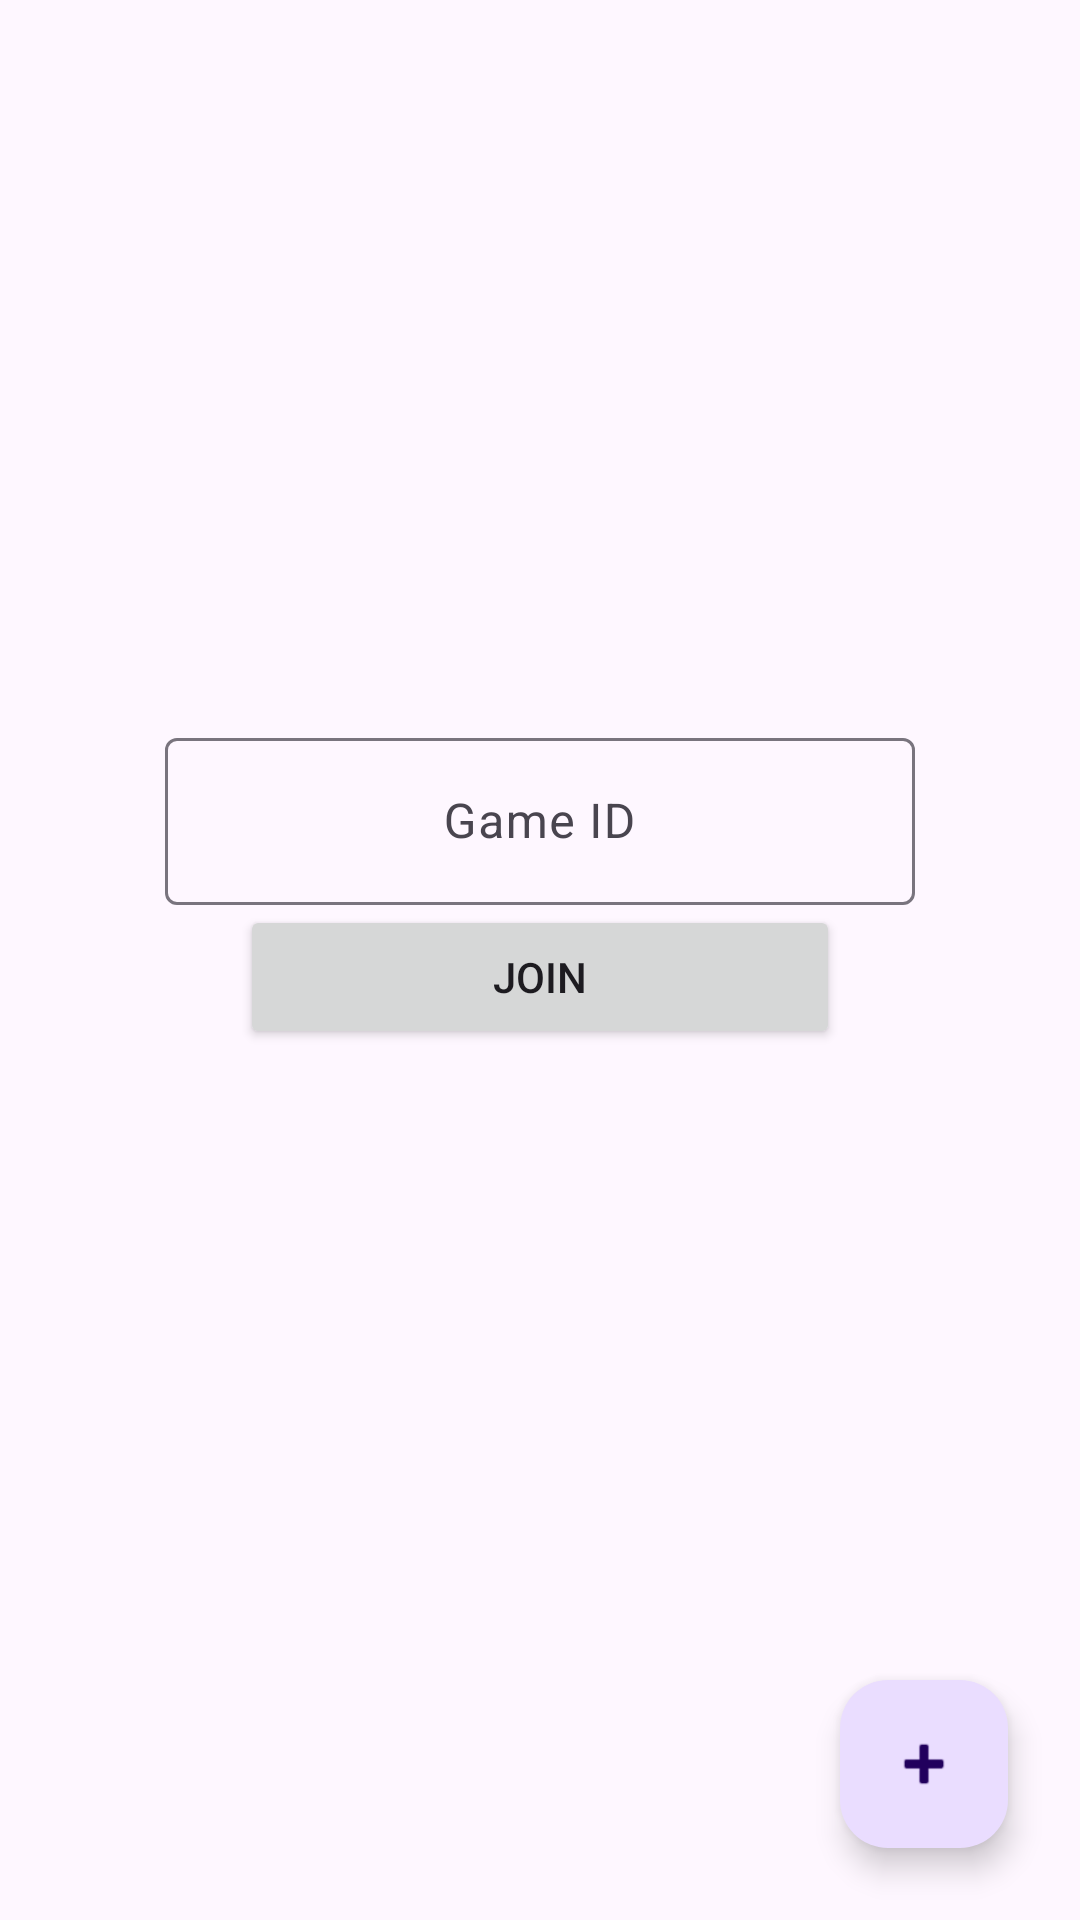

This screen was rendered from an Android layout file. Write that file and the resources it references.
<!-- AndroidManifest.xml: activity theme Theme.SuperTag -->
<!-- res/layout/activity_main.xml -->
<?xml version="1.0" encoding="utf-8"?>
<androidx.constraintlayout.widget.ConstraintLayout xmlns:android="http://schemas.android.com/apk/res/android"
    xmlns:app="http://schemas.android.com/apk/res-auto"
    xmlns:tools="http://schemas.android.com/tools"
    android:id="@+id/main"
    android:layout_width="match_parent"
    android:layout_height="match_parent"
    tools:context=".MainActivity">

    <LinearLayout
        android:layout_width="match_parent"
        android:layout_height="wrap_content"
        android:layout_marginBottom="100dp"
        android:gravity="center"
        android:orientation="vertical"
        app:layout_constraintBottom_toBottomOf="parent"
        app:layout_constraintEnd_toEndOf="parent"
        app:layout_constraintStart_toStartOf="parent"
        app:layout_constraintTop_toTopOf="parent">

        <ImageView
            android:id="@+id/imageView"
            android:layout_width="wrap_content"
            android:layout_height="wrap_content"
            android:contentDescription="@string/avatar"
            tools:src="@tools:sample/avatars" />

        <Space
            android:layout_width="match_parent"
            android:layout_height="50dp" />

        <com.google.android.material.textfield.TextInputLayout
            android:layout_width="250dp"
            android:layout_height="wrap_content">

            <com.google.android.material.textfield.TextInputEditText
                android:layout_width="match_parent"
                android:layout_height="wrap_content"
                android:maxLength="6"
                android:inputType="textCapCharacters"
                android:textAlignment="center"
                android:gravity="center"
                android:hint="@string/game_id" />
        </com.google.android.material.textfield.TextInputLayout>

        <Button
            android:id="@+id/button2"
            android:layout_width="200dp"
            android:layout_height="wrap_content"
            android:text="@string/join" />

    </LinearLayout>

    <com.google.android.material.floatingactionbutton.FloatingActionButton
        android:id="@+id/floatingActionButton"
        android:layout_width="wrap_content"
        android:layout_height="wrap_content"
        android:layout_marginEnd="24dp"
        android:layout_marginBottom="24dp"
        android:clickable="true"
        android:contentDescription="@string/create_game"
        android:focusable="true"
        app:layout_constraintBottom_toBottomOf="parent"
        app:layout_constraintEnd_toEndOf="parent"
        app:srcCompat="@android:drawable/ic_input_add" />

</androidx.constraintlayout.widget.ConstraintLayout>
<!-- resources referenced by this layout -->
<resources>
  <string name="avatar">Avatar</string>
  <string name="create_game">Create Game</string>
  <string name="game_id">Game ID</string>
  <string name="join">Join</string>
  <style name="Theme.SuperTag" parent="Base.Theme.SuperTag" />
  <style name="Base.Theme.SuperTag" parent="Theme.Material3.DayNight.NoActionBar">
          
          <item name="colorPrimary">@color/primary_light</item>
          <item name="colorPrimaryDark">@color/primary_dark</item>
  
      </style>
  <color name="primary_light">#7AA2E3</color>
  <color name="primary_dark">#153448</color>
</resources>
